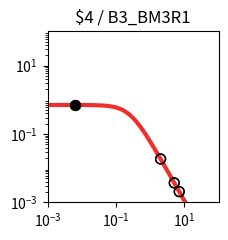

Python code for this plot: (Note: this script raises an exception after producing the figure.)
import matplotlib.pyplot as plt
import matplotlib.ticker as ticker
import numpy as np

fig, ax = plt.subplots(figsize=(2.5,2.5))

plt.xlim(1.000000e-03, 1.000000e+02)
plt.ylim(1.000000e-03, 1.000000e+02)

x = np.array([1.000000e-03,1.122018e-03,1.258925e-03,1.412538e-03,1.584893e-03,1.778279e-03,1.995262e-03,2.238721e-03,2.511886e-03,2.818383e-03,3.162278e-03,3.548134e-03,3.981072e-03,4.466836e-03,5.011872e-03,5.623413e-03,6.309573e-03,7.079458e-03,7.943282e-03,8.912509e-03,1.000000e-02,1.122018e-02,1.258925e-02,1.412538e-02,1.584893e-02,1.778279e-02,1.995262e-02,2.238721e-02,2.511886e-02,2.818383e-02,3.162278e-02,3.548134e-02,3.981072e-02,4.466836e-02,5.011872e-02,5.623413e-02,6.309573e-02,7.079458e-02,7.943282e-02,8.912509e-02,1.000000e-01,1.122018e-01,1.258925e-01,1.412538e-01,1.584893e-01,1.778279e-01,1.995262e-01,2.238721e-01,2.511886e-01,2.818383e-01,3.162278e-01,3.548134e-01,3.981072e-01,4.466836e-01,5.011872e-01,5.623413e-01,6.309573e-01,7.079458e-01,7.943282e-01,8.912509e-01,1.000000e+00,1.122018e+00,1.258925e+00,1.412538e+00,1.584893e+00,1.778279e+00,1.995262e+00,2.238721e+00,2.511886e+00,2.818383e+00,3.162278e+00,3.548134e+00,3.981072e+00,4.466836e+00,5.011872e+00,5.623413e+00,6.309573e+00,7.079458e+00,7.943282e+00,8.912509e+00,1.000000e+01,1.122018e+01,1.258925e+01,1.412538e+01,1.584893e+01,1.778279e+01,1.995262e+01,2.238721e+01,2.511886e+01,2.818383e+01,3.162278e+01,3.548134e+01,3.981072e+01,4.466836e+01,5.011872e+01,5.623413e+01,6.309573e+01,7.079458e+01,7.943282e+01,8.912509e+01,1.000000e+02,])
y = np.array([7.039624e-01,7.039539e-01,7.039435e-01,7.039308e-01,7.039152e-01,7.038960e-01,7.038726e-01,7.038438e-01,7.038086e-01,7.037654e-01,7.037124e-01,7.036475e-01,7.035680e-01,7.034705e-01,7.033511e-01,7.032048e-01,7.030256e-01,7.028060e-01,7.025370e-01,7.022076e-01,7.018042e-01,7.013104e-01,7.007061e-01,6.999667e-01,6.990626e-01,6.979576e-01,6.966079e-01,6.949606e-01,6.929520e-01,6.905058e-01,6.875308e-01,6.839190e-01,6.795434e-01,6.742557e-01,6.678855e-01,6.602396e-01,6.511032e-01,6.402435e-01,6.274165e-01,6.123781e-01,5.949003e-01,5.747918e-01,5.519245e-01,5.262616e-01,4.978853e-01,4.670188e-01,4.340362e-01,3.994566e-01,3.639182e-01,3.281349e-01,2.928403e-01,2.587289e-01,2.264029e-01,1.963350e-01,1.688485e-01,1.441177e-01,1.221821e-01,1.029712e-01,8.633265e-02,7.206030e-02,5.991854e-02,4.966183e-02,4.104893e-02,3.385251e-02,2.786468e-02,2.289979e-02,1.879494e-02,1.540925e-02,1.262222e-02,1.033171e-02,8.451770e-03,6.910492e-03,5.648001e-03,4.614631e-03,3.769307e-03,3.078152e-03,2.513274e-03,2.051755e-03,1.674784e-03,1.366939e-03,1.115589e-03,9.103976e-04,7.429071e-04,6.062042e-04,4.946384e-04,4.035934e-04,3.292986e-04,2.686750e-04,2.192087e-04,1.788474e-04,1.459160e-04,1.190473e-04,9.712547e-05,7.923995e-05,6.464772e-05,5.274248e-05,4.302952e-05,3.510520e-05,2.864016e-05,2.336569e-05,1.906256e-05,])
c = "#ee2f2b"

hi_x = np.array([6.400000e-03,6.400000e-03,])
hi_y = np.array([7.030008e-01,7.030008e-01,])
lo_x = np.array([2.010400e+00,2.010400e+00,5.058500e+00,5.058500e+00,7.062500e+00,7.062500e+00,])
lo_y = np.array([1.855203e-02,1.855203e-02,3.708420e-03,3.708420e-03,2.060448e-03,2.060448e-03,])

plt.loglog(x,y,lw=3,color=c)
plt.scatter(hi_x,hi_y,marker='o',s=50,color='black',zorder=10)
plt.scatter(lo_x,lo_y,marker='o',s=50,edgecolors='black',color='none',zorder=10)

plt.title("$4 / B3_BM3R1")

ax.xaxis.set_major_locator(ticker.LogLocator(numticks=3))
ax.yaxis.set_major_locator(ticker.LogLocator(numticks=3))

ax.set_aspect('equal')
plt.tight_layout()

plt.savefig("/content/output/0x08/response_plot_$4_B3_BM3R1.png", bbox_inches='tight')
